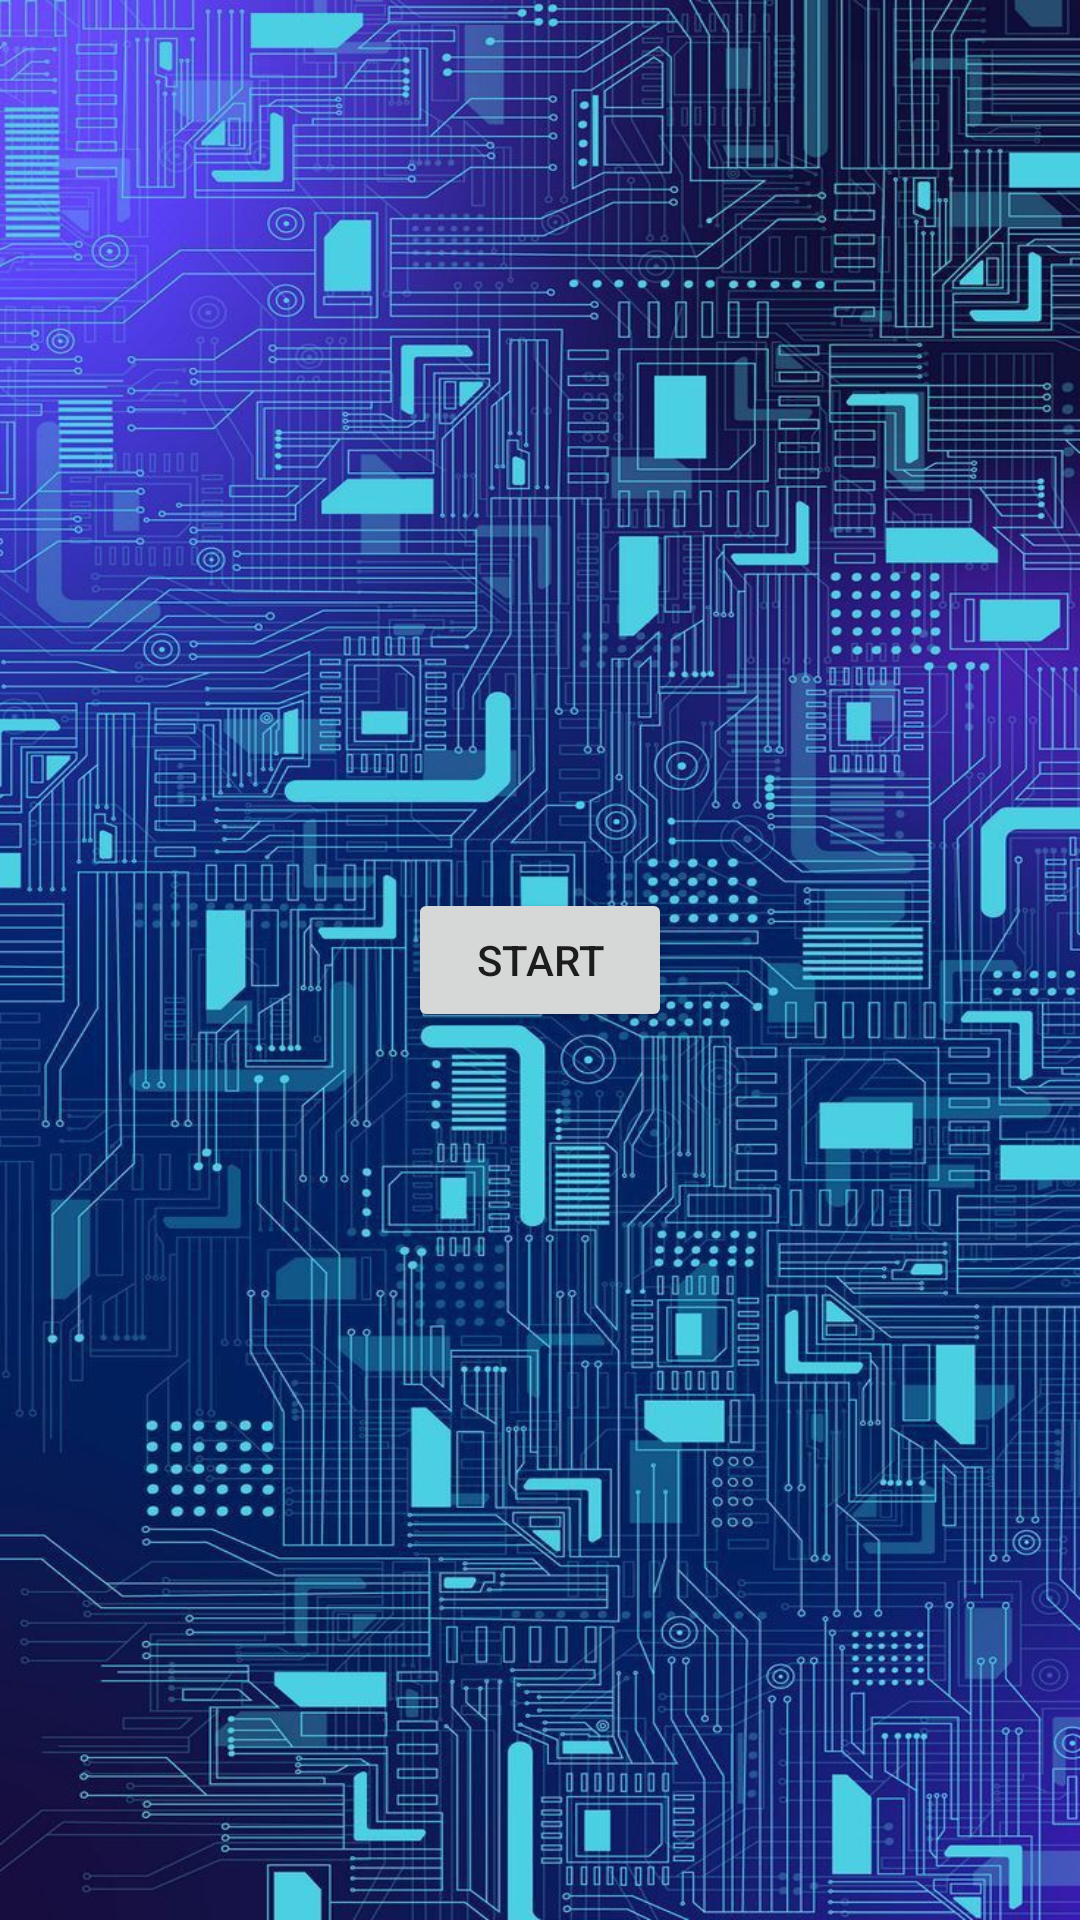

Layout XML and referenced resources for this Android screen:
<!-- AndroidManifest.xml: application theme Theme.ProyectoUNAB -->
<!-- res/layout/activity_main.xml -->
<?xml version="1.0" encoding="utf-8"?>
<androidx.constraintlayout.widget.ConstraintLayout xmlns:android="http://schemas.android.com/apk/res/android"
    xmlns:app="http://schemas.android.com/apk/res-auto"
    xmlns:tools="http://schemas.android.com/tools"
    android:layout_width="match_parent"
    android:layout_height="match_parent"
    android:background="@drawable/fondo"
    tools:context=".MainActivity">

    <LinearLayout
        android:layout_width="match_parent"
        android:layout_height="match_parent"
        android:gravity="center"
        android:orientation="vertical">

        <Button
            android:id="@+id/btnInit"
            android:layout_width="wrap_content"
            android:layout_height="wrap_content"
            android:text="START" />

    </LinearLayout>
</androidx.constraintlayout.widget.ConstraintLayout>
<!-- resources referenced by this layout -->
<resources>
  <!-- drawable fondo: jpeg bitmap (drawable, 273586 bytes) -->
  <style name="Theme.ProyectoUNAB" parent="Theme.MaterialComponents.DayNight.DarkActionBar">
          
          <item name="colorPrimary">@color/purple_500</item>
          <item name="colorPrimaryVariant">@color/purple_700</item>
          <item name="colorOnPrimary">@color/white</item>
          
          <item name="colorSecondary">@color/teal_200</item>
          <item name="colorSecondaryVariant">@color/teal_700</item>
          <item name="colorOnSecondary">@color/black</item>
          
          <item name="android:statusBarColor">?attr/colorPrimaryVariant</item>
          
      </style>
  <!-- not gathered from this repository: default colours our renderer supplied (Android Studio template values) -->
  <color name="purple_500">#FF6200EE</color>
  <color name="purple_700">#FF3700B3</color>
  <color name="teal_200">#FF03DAC5</color>
  <color name="teal_700">#FF018786</color>
  <color name="black">#FF000000</color>
  <color name="white">#FFFFFFFF</color>
</resources>
